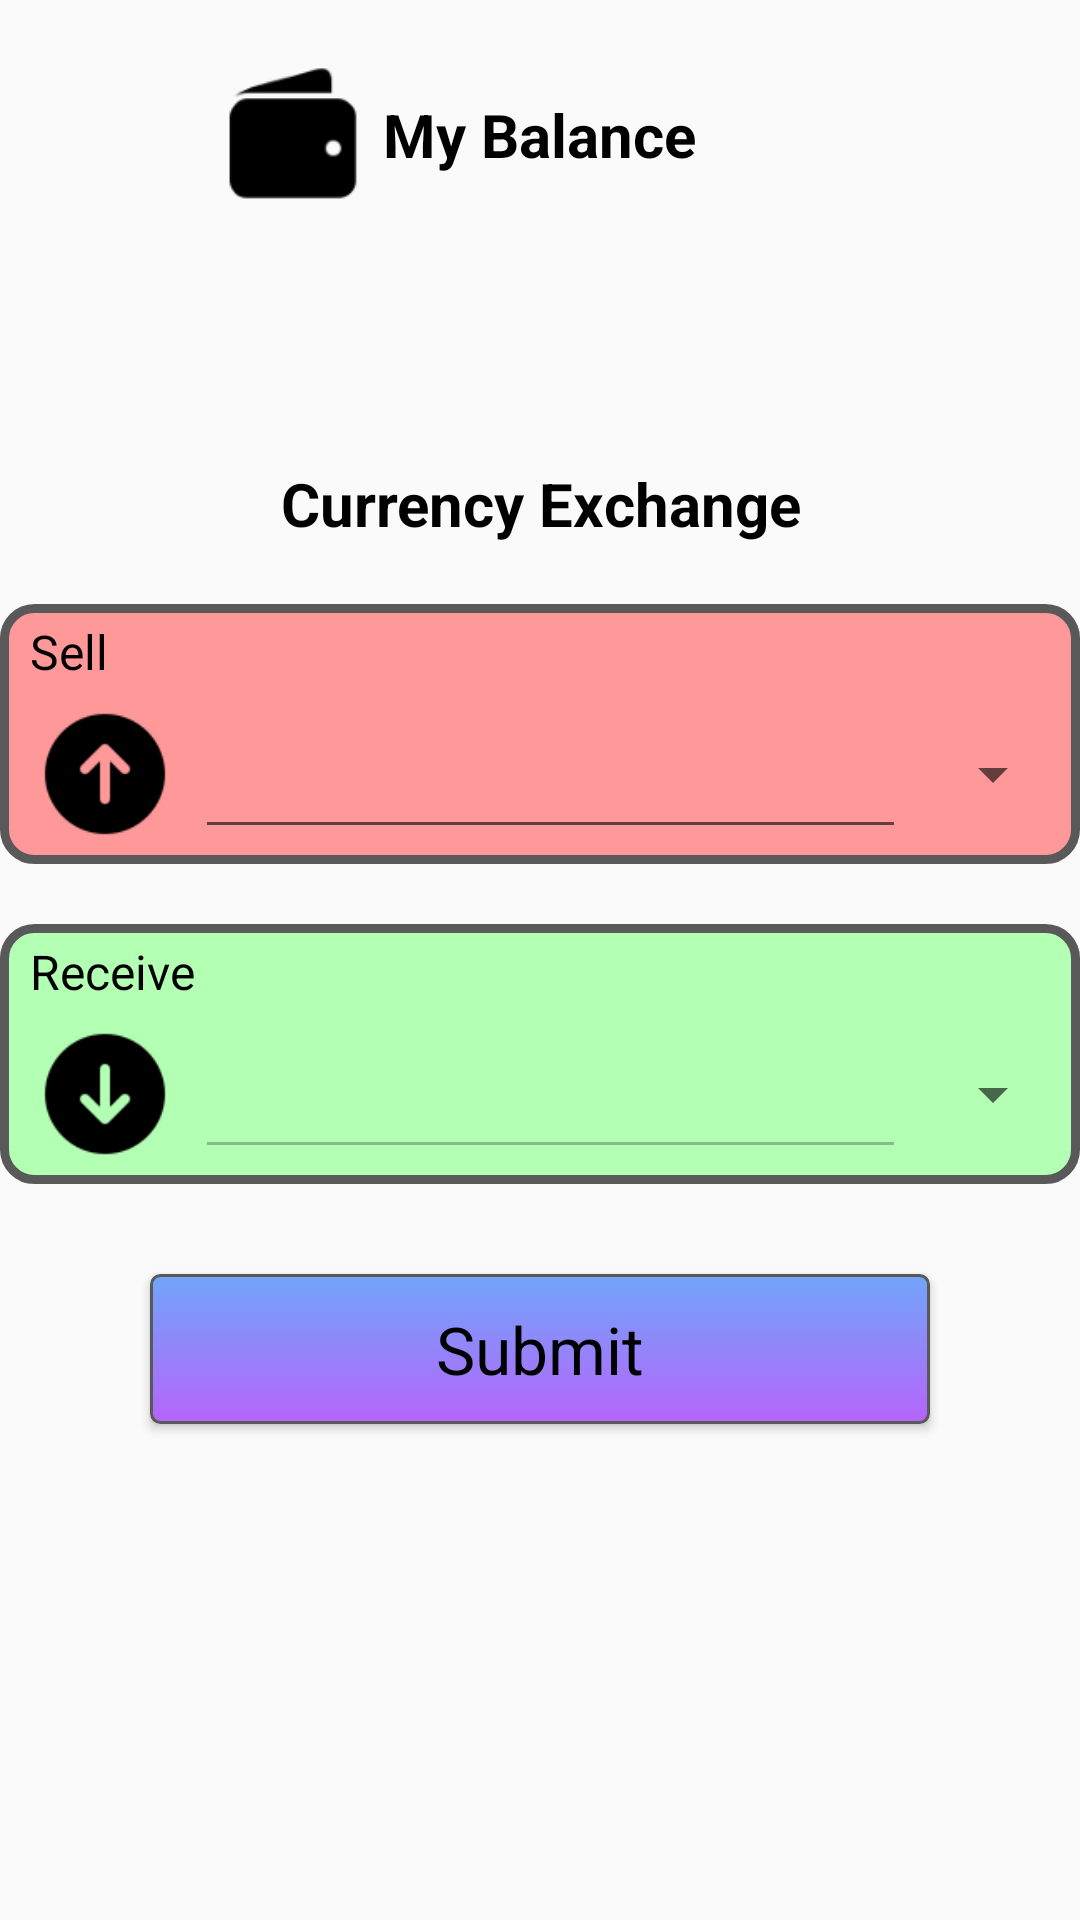

Layout XML and referenced resources for this Android screen:
<!-- AndroidManifest.xml: activity theme Theme.AppCompat.DayNight.DarkActionBar -->
<!-- res/layout/activity_main.xml -->
<?xml version="1.0" encoding="utf-8"?>
<RelativeLayout xmlns:android="http://schemas.android.com/apk/res/android"
    xmlns:tools="http://schemas.android.com/tools"
    android:id="@+id/mainLayout"
    android:layout_width="match_parent"
    android:layout_height="match_parent"
    tools:context=".activities.MainActivity">

    <ImageView
        android:id="@+id/balanceImageView"
        android:layout_width="50dp"
        android:layout_height="50dp"
        android:layout_marginStart="5dp"
        android:layout_marginTop="20dp"
        android:layout_toStartOf="@+id/myBalanceTitleTextView"
        android:src="@mipmap/account_balance" />

    <TextView
        android:id="@+id/myBalanceTitleTextView"
        style="@style/title_text_view"
        android:layout_width="wrap_content"
        android:layout_alignTop="@+id/balanceImageView"
        android:layout_alignBottom="@+id/balanceImageView"
        android:layout_marginStart="5dp"
        android:layout_marginTop="0dp"
        android:layout_marginEnd="10dp"
        android:text="@string/main_activity_balance"
        android:textSize="20sp" />

    <TextView
        android:id="@+id/balanceTextView"
        style="@style/regular_text_view"
        android:layout_width="wrap_content"
        android:layout_below="@+id/myBalanceTitleTextView"
        android:layout_marginStart="10dp"
        android:layout_marginTop="10dp"
        android:layout_marginEnd="10dp"
        android:textSize="18sp" />

    <TextView
        android:id="@+id/currencyExchangeTitleTextView"
        style="@style/title_text_view"
        android:layout_below="@+id/balanceTextView"
        android:layout_marginTop="50dp"
        android:text="@string/main_activity_currency_exchange_title"
        android:textSize="20sp" />

    <RelativeLayout
        android:id="@+id/sellRelativeLayout"
        android:layout_width="match_parent"
        android:layout_height="wrap_content"
        android:layout_below="@+id/currencyExchangeTitleTextView"
        android:layout_marginTop="20dp"
        android:background="@drawable/round_corner_sell"
        android:padding="5dp">

        <TextView
            android:id="@+id/sellTitleTextView"
            style="@style/regular_text_view"
            android:layout_width="wrap_content"
            android:layout_centerHorizontal="false"
            android:layout_marginStart="5dp"
            android:text="@string/main_activity_sell"
            android:textSize="16sp" />

        <ImageView
            android:id="@+id/sellImageView"
            android:layout_width="50dp"
            android:layout_height="50dp"
            android:layout_below="@+id/sellTitleTextView"
            android:layout_marginStart="5dp"
            android:layout_marginTop="5dp"
            android:src="@mipmap/arrow_up" />

        <EditText
            android:id="@+id/sellEditText"
            style="@style/regular_edit_text"
            android:layout_width="match_parent"
            android:layout_alignTop="@+id/sellImageView"
            android:layout_alignBottom="@+id/sellImageView"
            android:layout_marginStart="5dp"
            android:layout_marginEnd="5dp"
            android:layout_toStartOf="@+id/sellExchangeRateSpinner"
            android:layout_toEndOf="@+id/sellImageView"
            android:gravity="end"
            android:inputType="numberDecimal" />

        <Spinner
            android:id="@+id/sellExchangeRateSpinner"
            android:layout_width="wrap_content"
            android:layout_height="wrap_content"
            android:layout_alignTop="@+id/sellEditText"
            android:layout_alignBottom="@+id/sellEditText"
            android:layout_alignParentEnd="true" />

    </RelativeLayout>

    <RelativeLayout
        android:id="@+id/receiveRelativeLayout"
        android:layout_width="match_parent"
        android:layout_height="wrap_content"
        android:layout_below="@+id/sellRelativeLayout"
        android:layout_marginTop="20dp"
        android:background="@drawable/round_corner_receive"
        android:padding="5dp">

        <TextView
            android:id="@+id/receiveTitleTextView"
            style="@style/regular_text_view"
            android:layout_width="wrap_content"
            android:layout_centerHorizontal="false"
            android:layout_marginStart="5dp"
            android:text="@string/main_activity_receive"
            android:textSize="16sp" />

        <ImageView
            android:id="@+id/receiveImageView"
            android:layout_width="50dp"
            android:layout_height="50dp"
            android:layout_below="@+id/receiveTitleTextView"
            android:layout_marginStart="5dp"
            android:layout_marginTop="5dp"
            android:src="@mipmap/arrow_down" />

        <EditText
            android:id="@+id/receiveEditText"
            style="@style/regular_edit_text"
            android:layout_width="match_parent"
            android:layout_alignTop="@+id/receiveImageView"
            android:layout_alignBottom="@+id/receiveImageView"
            android:layout_marginStart="5dp"
            android:layout_marginEnd="5dp"
            android:layout_toStartOf="@+id/receiveExchangeRateSpinner"
            android:layout_toEndOf="@+id/receiveImageView"
            android:enabled="false"
            android:gravity="end"
            android:inputType="numberDecimal" />

        <Spinner
            android:id="@+id/receiveExchangeRateSpinner"
            android:layout_width="wrap_content"
            android:layout_height="wrap_content"
            android:layout_alignTop="@+id/receiveEditText"
            android:layout_alignBottom="@+id/receiveEditText"
            android:layout_alignParentEnd="true" />

    </RelativeLayout>

    <Button
        android:id="@+id/submitButton"
        style="@style/custom_button"
        android:layout_below="@+id/receiveRelativeLayout"
        android:layout_centerHorizontal="true"
        android:layout_marginStart="50dp"
        android:layout_marginTop="30dp"
        android:layout_marginEnd="50dp"
        android:layout_marginBottom="20dp"
        android:background="@drawable/round_button"
        android:text="@string/submit"
        android:textColor="@color/black"
        android:textSize="22sp" />

</RelativeLayout>
<!-- resources referenced by this layout -->
<resources>
  <!-- drawable round_button (drawable) -->
  <?xml version="1.0" encoding="utf-8"?>
  <selector xmlns:android="http://schemas.android.com/apk/res/android">
      <item android:state_pressed="true">
          <shape android:shape="rectangle">
              <corners android:radius="3dip" />
              <stroke android:width="1dip" android:color="#595959" />
              <gradient android:angle="-90" android:endColor="#70a5fa" android:startColor="#a43afc" />
          </shape>
      </item>
      <item android:state_focused="true">
          <shape android:shape="rectangle">
              <corners android:radius="3dip" />
              <stroke android:width="1dip" android:color="#595959" />
              <solid android:color="#b664fa" />
          </shape>
      </item>
      <item>
          <shape android:shape="rectangle">
              <corners android:radius="3dip" />
              <stroke android:width="1dip" android:color="#595959" />
              <gradient android:angle="-90" android:endColor="#b664fa" android:startColor="#70a5fa" />
          </shape>
      </item>
  </selector>
  <!-- drawable round_corner_receive (drawable) -->
  <?xml version="1.0" encoding="UTF-8"?>
  <shape xmlns:android="http://schemas.android.com/apk/res/android">
      <solid android:color="#b3ffb3" />
      <stroke
          android:width="3dp"
          android:color="#595959" />
      <corners android:radius="10dp" />
      <padding
          android:bottom="0dp"
          android:left="0dp"
          android:right="0dp"
          android:top="0dp" />
  </shape>
  <!-- drawable round_corner_sell (drawable) -->
  <?xml version="1.0" encoding="UTF-8"?>
  <shape xmlns:android="http://schemas.android.com/apk/res/android">
      <solid android:color="#ff9999" />
      <stroke
          android:width="3dp"
          android:color="#595959" />
      <corners android:radius="10dp" />
      <padding
          android:bottom="0dp"
          android:left="0dp"
          android:right="0dp"
          android:top="0dp" />
  </shape>
  <!-- mipmap arrow_down: png bitmap (mipmap-hdpi, 747 bytes) -->
  <!-- mipmap arrow_up: png bitmap (mipmap-hdpi, 745 bytes) -->
  <string name="main_activity_balance">My Balance</string>
  <string name="main_activity_currency_exchange_title">Currency Exchange</string>
  <string name="main_activity_receive">Receive</string>
  <string name="main_activity_sell">Sell</string>
  <string name="submit">Submit</string>
  <style name="custom_button" parent="android:Widget.Button">
          <item name="android:layout_width">match_parent</item>
          <item name="android:layout_height">50dp</item>
          <item name="android:textSize">20sp</item>
          <item name="android:textColor">@color/black</item>
      </style>
  <style name="regular_edit_text" parent="android:Widget.EditText">
          <item name="android:layout_width">match_parent</item>
          <item name="android:layout_height">50dp</item>
          <item name="android:textColor">@color/black</item>
          <item name="android:textSize">20sp</item>
      </style>
  <style name="regular_text_view" parent="android:Widget.TextView">
          <item name="android:layout_width">match_parent</item>
          <item name="android:layout_height">wrap_content</item>
          <item name="android:layout_centerHorizontal">true</item>
          <item name="android:gravity">center</item>
          <item name="android:textColor">@color/black</item>
          <item name="android:textSize">20sp</item>
      </style>
  <style name="title_text_view" parent="android:Widget.TextView">
          <item name="android:layout_width">match_parent</item>
          <item name="android:layout_height">wrap_content</item>
          <item name="android:layout_centerHorizontal">true</item>
          <item name="android:gravity">center</item>
          <item name="android:textColor">@color/black</item>
          <item name="android:textSize">26sp</item>
          <item name="android:textStyle">bold</item>
          <item name="android:layout_marginStart">60sp</item>
          <item name="android:layout_marginTop">20sp</item>
      </style>
  <!-- not gathered from this repository: default colours our renderer supplied (Android Studio template values) -->
  <color name="black">#FF000000</color>
</resources>
